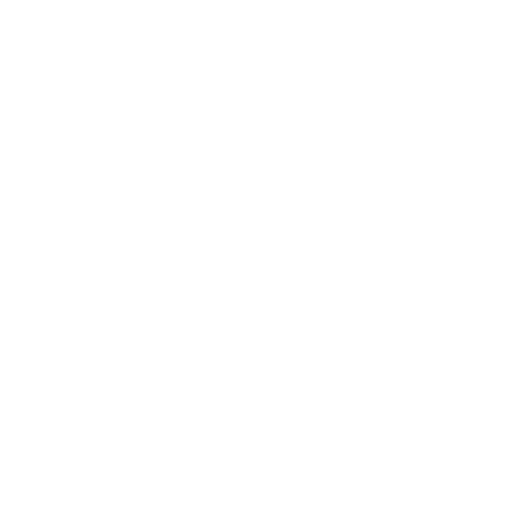
t = 0.00 s
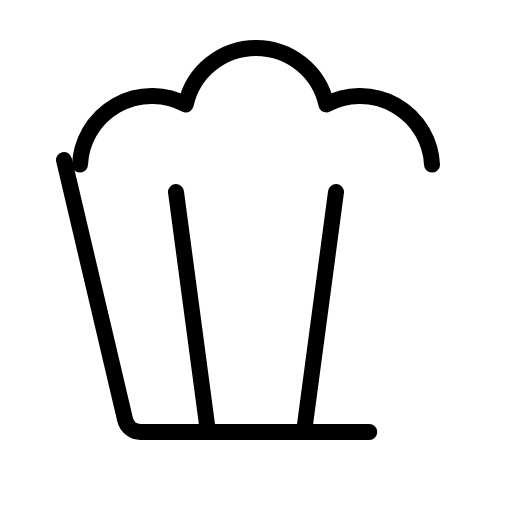
t = 0.38 s
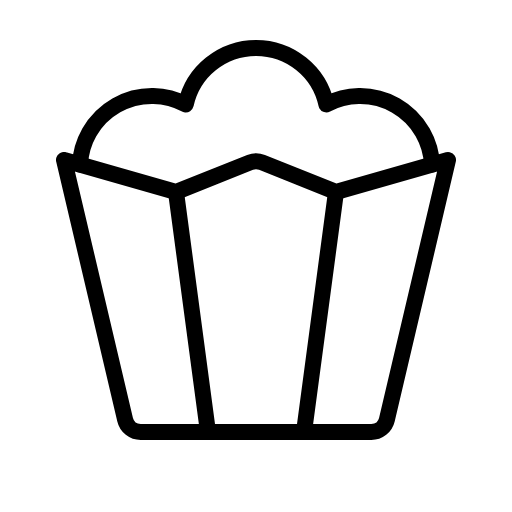
t = 1.13 s
t = 1.50 s: frame unchanged from t = 1.13 s, image omitted
t = 1.88 s: frame unchanged from t = 1.13 s, image omitted
t = 2.63 s: frame unchanged from t = 1.13 s, image omitted

The animated SVG that drew these frames (rendered in a browser with its animation timeline set to each time). Animation: 1 CSS @keyframes rule; one cycle of 3.00 s, repeats indefinitely.

<svg xmlns="http://www.w3.org/2000/svg" viewBox="0 0 256 256">
  <style>
    .draw-line {
      stroke-dasharray: 2000;
      stroke-dashoffset: 0;
    }
    svg:hover .draw-line {
      animation: phosphor-draw-in 3s ease-in-out infinite alternate;
    }
    @keyframes phosphor-draw-in {
      0%   { stroke-dashoffset: 2000; }
      50%  { stroke-dashoffset: 0; }
      100% { stroke-dashoffset: 0; }
    }
  </style><rect width="256" height="256" fill="none"/><path d="M32,80,62.55,209.83A8,8,0,0,0,70.34,216H185.66a8,8,0,0,0,7.79-6.17L224,80,168,96,131,81.19a8,8,0,0,0-5.94,0L88,96Z" fill="none" stroke="currentColor" stroke-linecap="round" stroke-linejoin="round" stroke-width="8" class="draw-line"/><line x1="88" y1="96" x2="104" y2="216" fill="none" stroke="currentColor" stroke-linecap="round" stroke-linejoin="round" stroke-width="8" class="draw-line"/><line x1="168" y1="96" x2="152" y2="216" fill="none" stroke="currentColor" stroke-linecap="round" stroke-linejoin="round" stroke-width="8" class="draw-line"/><path d="M216,82.3a36,36,0,0,0-52.82-30.11,36,36,0,0,0-70.28,0A36,36,0,0,0,40,82.29" fill="none" stroke="currentColor" stroke-linecap="round" stroke-linejoin="round" stroke-width="8" class="draw-line"/></svg>
